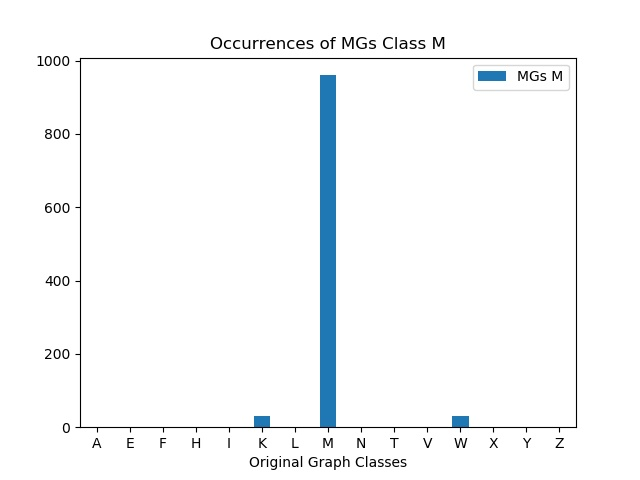

Data behind this chart, as committed beside it:
, MGs M
A, 0
E, 0
F, 0
H, 0
I, 0
K, 30
L, 0
M, 960
N, 0
T, 0
V, 0
W, 30
X, 0
Y, 0
Z, 0
